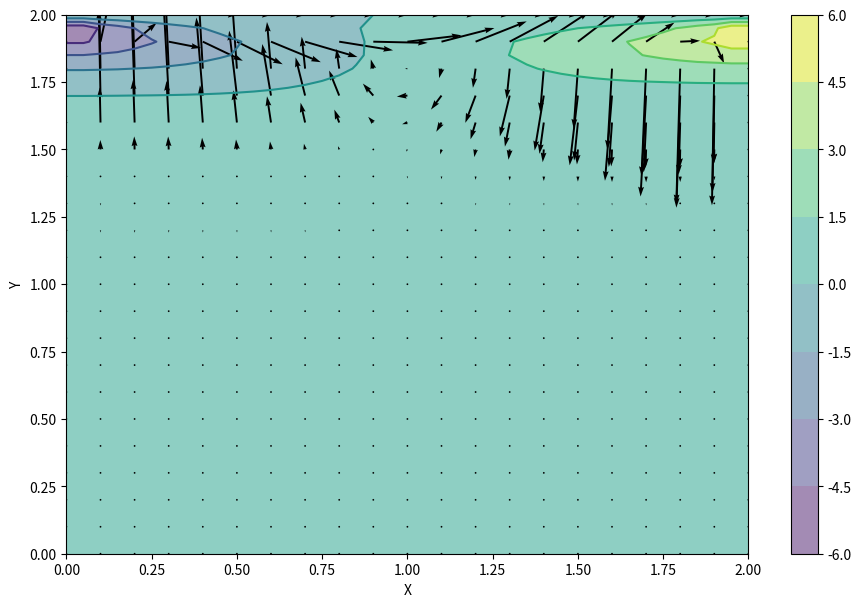

Source code (Python):
import numpy as np
import matplotlib.pyplot as plt
from mpl_toolkits.mplot3d import Axes3D
from matplotlib import cm

# variable declaration
nx = 41
ny = 41
nt = 500
nit = 50
c = 1
dx = 2/(nx - 1)
dy = 2/(ny - 1)
x = np.linspace(0,2,nx)
y = np.linspace(0,2,ny)
X, Y = np.meshgrid(x,y)

rho = 1
nu = .1
dt = 0.001

u = np.zeros((ny,nx))
v = np.zeros((ny,nx))
p = np.zeros((ny,nx))
b = np.zeros((ny,nx))


def build_up_b(b, rho,dt,u,v,dx,dy):
    b[1:-1,1:-1] = (rho * (1/dt * (u[1:-1,2:] - u[1:-1,0:-2])/(2*dx) + (v[2:,1:-1] - v[0:-2,1:-1])/(2*dy)) - ((u[1:-1,2:] - u[1:-1,0:-2])/(2*dx))**2 - 2*((u[2:,1:-1] - u[0:-2,1:-1])/(2*dy)*(v[1:-1,2:] - v[1:-1,0:-2])/(2*dx)) - ((v[2:,1:-1] - v[0:-2,1:-1])/(2*dy))**2)
    return b

def pressure_poisson(p, dx, dy,b):
    pn = np.empty_like(p)
    pn = p.copy()

    for q in range(nit):
        pn = p.copy()
        p[1:-1,1:-1] = (((pn[1:-1,2:] + pn[1:-1,0:-2]) * dy**2 + (pn[2:,1:-1] + pn[0:-2,1:-1]) * dx**2)/(2*(dx**2 + dy**2)) - dx**2 * dy**2/(2*(dx**2 + dy**2))*b[1:-1,1:-1])
        p[:,-1] = p[:,-2]      # dp/dy = 0 at x = 2
        p[0,:] = p[1,:]    # dp/dy = 0 at y = 0
        p[:,0] = p[:,1]     # dp/dx = 0 at x = 0
        p[-1,:] = 0     # p=0 at y=2
    return p

def cavity_flow(nt,u,v,dt,dx,dy,p,rho,nu):
    un = np.empty_like(u)
    vn = np.empty_like(v)
    b = np.zeros((ny,nx))

    for n in range(nt):
        un = u.copy()
        vn = v.copy()

        b = build_up_b(b,rho,dt,u,v,dx,dy)
        p = pressure_poisson(p,dx,dy,b)

        u[1:-1,1:-1] = (un[1:-1,1:-1] - un[1:-1,1:-1]*(dt/dx)*(un[1:-1,1:-1] - un[1:-1,0:-2]) - vn[1:-1,1:-1] * (dt/dy) * (un[1:-1,1:-1] - un[0:-2,1:-1]) - dt/(2*rho*dx)*(p[1:-1,2:] - p[1:-1,0:-2]) + nu*(dt/dx**2*(un[1:-1,2:] - 2*un[1:-1,1:-1]+un[1:-1,0:-2]) + dt/dy**2 * (un[2:,1:-1] - 2*un[1:-1,1:-1] + un[0:-2,1:-1])))

        v[1:-1,1:-1] = (vn[1:-1,1:-1] - un[1:-1,1:-1] * (dt/dx) * (vn[1:-1,1:-1] - vn[1:-1,0:-2]) - vn[1:-1,1:-1]*(dt/dy)*(vn[1:-1,1:-1] - vn[0:-2,1:-1]) - dt/(2*rho*dy)*(p[2:,1:-1] - p[0:-2,1:-1]) + nu*(dt/dx**2*(vn[1:-1,2:] - 2*vn[1:-1,1:-1]+vn[1:-1,0:-2]) + dt/dy**2 * (vn[2:,1:-1] - 2*vn[1:-1,1:-1] + vn[0:-2,1:-1])))

        u[0,:] = 0
        u[:,0] = 0
        u[:,-1] = 0
        u[-1,:] = 1       # Set velocity on cavity lid = 1
        v[0,:] = 0
        v[-1,:] = 0
        v[:,0] = 0
        v[:,-1] = 0

    return u,v,p

u = np.zeros((ny,nx))
v = np.zeros((ny,nx))
p = np.zeros((ny,nx))
b = np.zeros((ny,nx))
nt = 100
u,v,p = cavity_flow(nt,u,v,dt,dx,dy,p,rho,nu)

fig = plt.figure(figsize=(11,7), dpi=100)
# contour of pressure field
plt.contourf(X, Y, p, alpha=0.5, cmap=cm.viridis)
plt.colorbar()
# plotting the pressure field outlines :
plt.contour(X,Y,p,cmap=cm.viridis)
# plotting velocity field:
plt.quiver(X[::2,::2], Y[::2,::2],u[::2,::2],v[::2,::2])
plt.xlabel('X')
plt.ylabel('Y')

plt.show()
